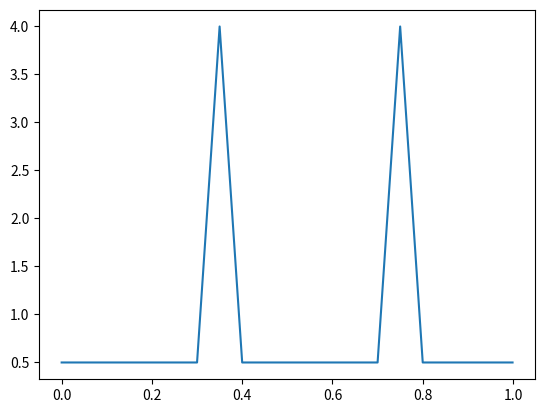

This figure's Python source:
import numpy as np
import matplotlib.pyplot as plt
axisX = np.arange(0, 1, 0.001)
axisY = []
t=0
for i in range (1000):
    if t>0.4:
        t=t-0.4
    if t<0.3:
        axisY.append(0.5)
    elif t<0.35:
        axisY.append((t-0.3)*70 + 0.5)
    else:
        axisY.append((-t+0.4)*70 + 0.5)
    t=t+0.001
plt.plot(axisX, axisY)
plt.show()